Image classification data set "Bird-Classification" (SuraiyaMahmuda/Bird-Classification on GitHub). Class labels (13): Basanta Bouri bird, Bok heron, Bulbul bird, Chil kite bird, Dahuk waterhen bird, Doel magpie robin, Kokil cuckoo bird, Machranga kingfisher, Pecha owl bird, Shalik myna bird, Shama thrush bird, Tiya parakeet bird, Tuntuni tailorbird.

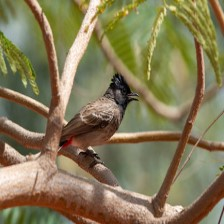
Label: Bulbul bird

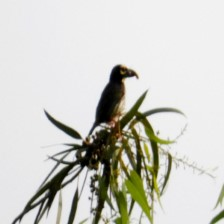
Label: Basanta Bouri bird

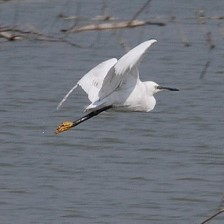
Label: Bok heron

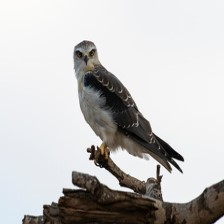
Label: Chil kite bird

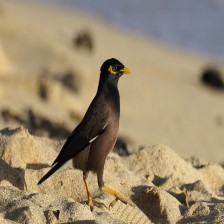
Label: Shalik myna bird

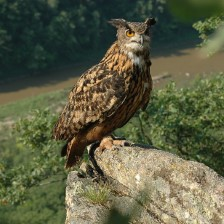
Label: Pecha owl bird
